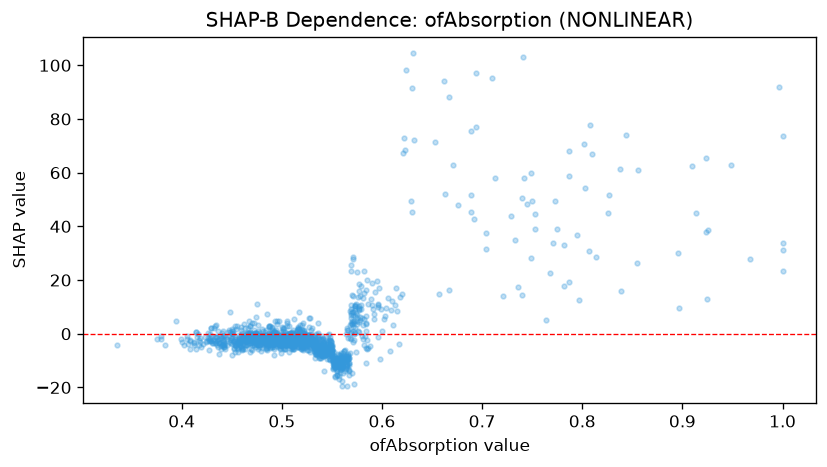

Values plotted in this chart, from the file beside it:
feature_value, shap_value
0.539, -4.244
0.543, -7.832
0.536, -4.006
0.448, -2.328
0.499, -2.103
0.557, -11.38
0.577, 9.112
0.557, -9.5
0.414, -5.796
0.46, -6.124
0.477, -1.261
0.513, -1.246
0.509, -3.123
0.529, -3.777
0.538, -6.319
0.528, -2.797
0.552, -11.58
0.533, -7.639
0.496, -0.9837
0.55, -5.897
0.492, -3.952
0.472, -4.011
0.51, -1.98
0.509, -5.5
0.531, -4.028
0.522, -4.36
0.58, -0.7833
0.577, 10.16
0.573, 10.26
0.488, -2.732
0.63, 91.39
0.554, -10.51
0.521, 0.1021
0.53, -2.769
0.575, 4.57
0.541, -3.232
0.571, 1.026
0.519, -2.15
0.502, -5.572
0.516, -4.095
0.516, -1.978
0.516, -4.861
0.481, -0.781
0.525, -2.161
0.689, 75.7
0.549, -6.414
0.559, -12.45
0.516, -2.629
0.572, -2.345
0.452, -5.152
0.574, 7.553
0.526, -4.052
0.497, -4.266
0.525, -4.903
0.469, -2.784
0.527, -5.042
0.516, -4.903
0.564, -8.191
0.827, 51.86
0.573, 10.45
... 1,366 more rows
